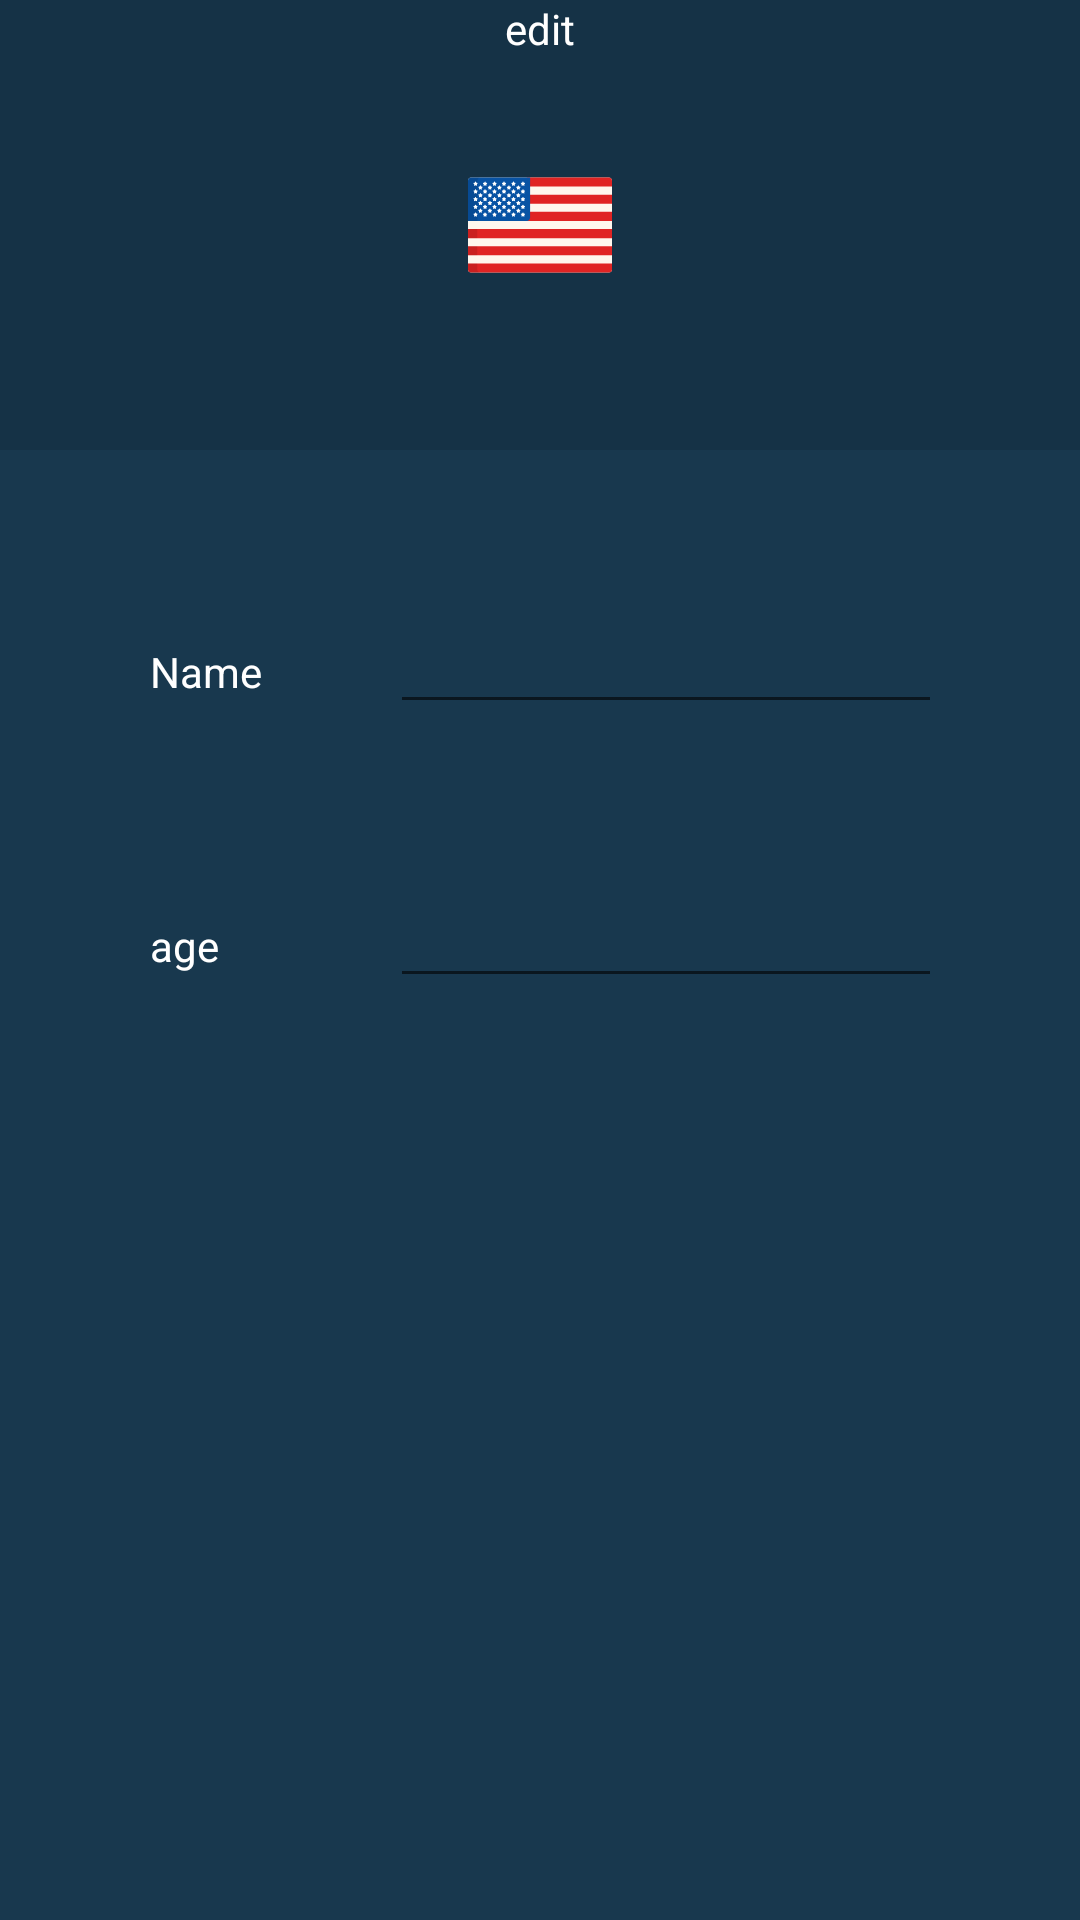

Android layout source for this screen:
<!-- AndroidManifest.xml: application theme AppTheme -->
<!-- res/layout/activity_edite_contact.xml -->
<?xml version="1.0" encoding="utf-8"?>

<android.support.constraint.ConstraintLayout xmlns:android="http://schemas.android.com/apk/res/android"
    xmlns:app="http://schemas.android.com/apk/res-auto"
    xmlns:tools="http://schemas.android.com/tools"
    android:layout_width="match_parent"
    android:layout_height="match_parent"
    tools:context="com.example.googleeb.exo1_lists.EditeContact"
    android:background="#18384e">

    <RelativeLayout
        android:id="@+id/header_edit"
        android:layout_width="match_parent"
        android:layout_height="150dp"
        android:background="#153246">

        <TextView
            android:layout_width="match_parent"
            android:layout_height="wrap_content"
            android:text="edit"
            android:textAlignment="center" />

        <ImageView
            android:layout_width="wrap_content"
            android:layout_height="wrap_content"
            android:layout_centerInParent="true"
            android:src="@drawable/ic_united_states" />

    </RelativeLayout>

    <LinearLayout
        android:id="@+id/name_lyt"
        android:layout_width="match_parent"
        android:layout_height="wrap_content"
        app:layout_constraintTop_toBottomOf="@id/header_edit"
        android:layout_margin="50dp">

        <TextView
            android:layout_width="80dp"
            android:layout_height="wrap_content"
            android:text="Name" />

        <EditText
            android:id="@+id/edit_name"
            android:layout_width="200dp"
            android:layout_height="wrap_content"
            android:textColor="#FFF"/>

    </LinearLayout>

    <LinearLayout
        android:id="@+id/age_lyt"
        android:layout_width="match_parent"
        android:layout_height="wrap_content"
        app:layout_constraintTop_toBottomOf="@id/name_lyt"
        android:layout_margin="50dp">

        <TextView
            android:layout_width="80dp"
            android:layout_height="wrap_content"
            android:text="age"
            app:layout_constraintTop_toBottomOf="@id/header_edit" />

        <EditText
            android:id="@+id/edit_age"
            android:layout_width="200dp"
            android:layout_height="wrap_content"
            android:textColor="#FFF"/>

    </LinearLayout>


</android.support.constraint.ConstraintLayout>
<!-- resources referenced by this layout -->
<resources>
  <!-- drawable ic_united_states: vector/xml drawable (drawable, 26890 chars, omitted) -->
  <style name="AppTheme" parent="Theme.AppCompat.Light.NoActionBar">
          
          <item name="android:textColor">#FFFFFF</item>
          <item name="colorPrimary">@color/colorPrimary</item>
          <item name="colorPrimaryDark">@color/colorPrimaryDark</item>
          <item name="colorAccent">@color/colorAccent</item>
      </style>
  <color name="colorPrimary">#3F51B5</color>
  <color name="colorPrimaryDark">#18384e</color>
  <color name="colorAccent">#FF4081</color>
</resources>
